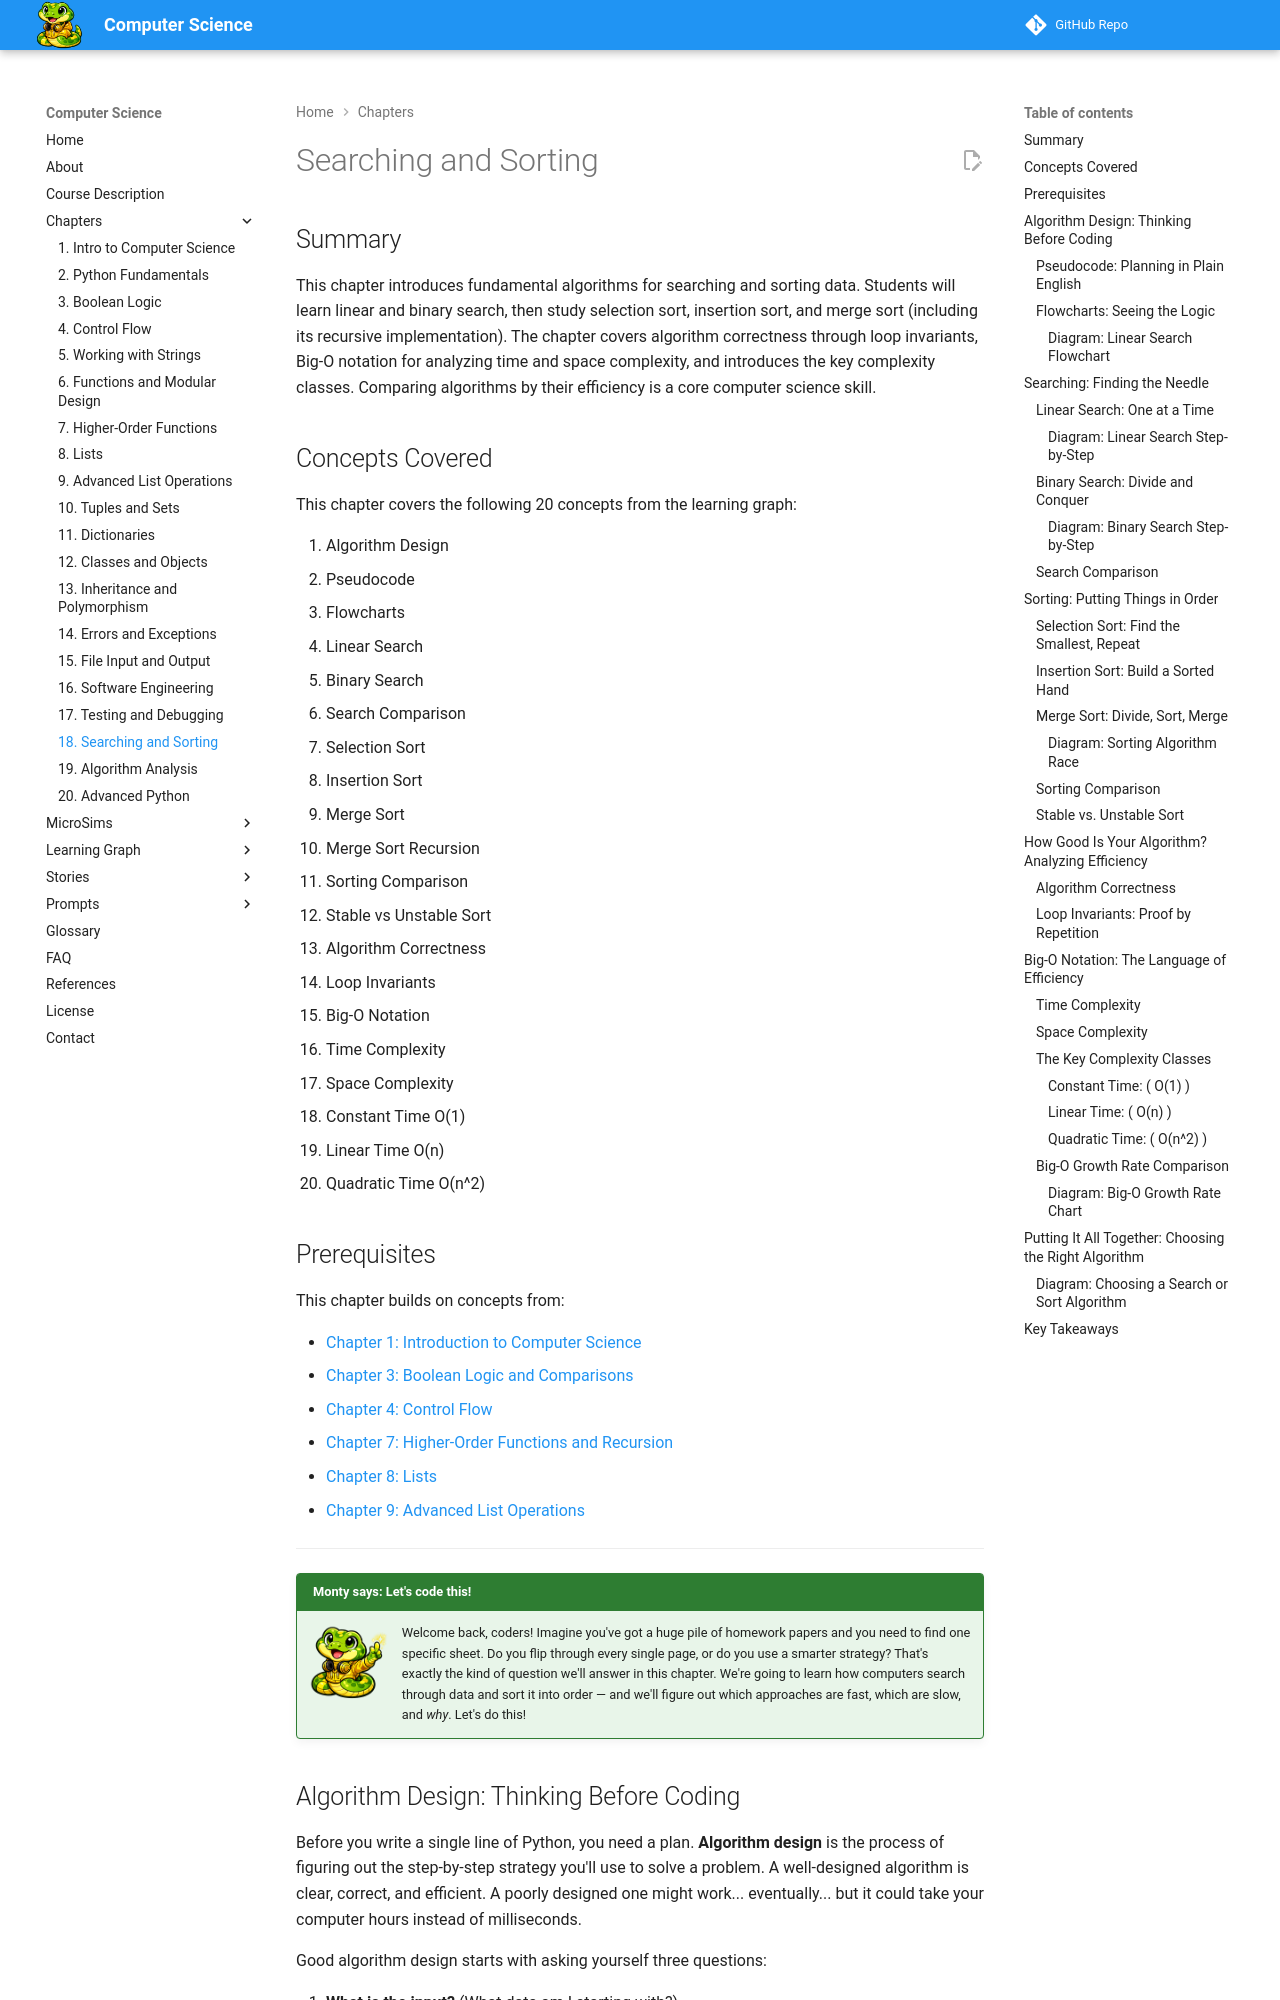

repository: dmccreary/computer-science · page: chapters/18-searching-and-sorting/index.html · generator: mkdocs

---
title: Searching and Sorting
description: Linear and binary search, selection sort, insertion sort, merge sort, Big-O notation, and algorithm complexity analysis.
generated_by: claude skill chapter-content-generator
date: 2026-02-11
version: 0.04
---

# Searching and Sorting

## Summary

This chapter introduces fundamental algorithms for searching and sorting data. Students will learn linear and binary search, then study selection sort, insertion sort, and merge sort (including its recursive implementation). The chapter covers algorithm correctness through loop invariants, Big-O notation for analyzing time and space complexity, and introduces the key complexity classes. Comparing algorithms by their efficiency is a core computer science skill.

## Concepts Covered

This chapter covers the following 20 concepts from the learning graph:

1. Algorithm Design
2. Pseudocode
3. Flowcharts
4. Linear Search
5. Binary Search
6. Search Comparison
7. Selection Sort
8. Insertion Sort
9. Merge Sort
10. Merge Sort Recursion
11. Sorting Comparison
12. Stable vs Unstable Sort
13. Algorithm Correctness
14. Loop Invariants
15. Big-O Notation
16. Time Complexity
17. Space Complexity
18. Constant Time O(1)
19. Linear Time O(n)
20. Quadratic Time O(n^2)

## Prerequisites

This chapter builds on concepts from:

- [Chapter 1: Introduction to Computer Science](../01-intro-to-computer-science/index.md)
- [Chapter 3: Boolean Logic and Comparisons](../03-boolean-logic/index.md)
- [Chapter 4: Control Flow](../04-control-flow/index.md)
- [Chapter 7: Higher-Order Functions and Recursion](../07-higher-order-functions-and-recursion/index.md)
- [Chapter 8: Lists](../08-lists/index.md)
- [Chapter 9: Advanced List Operations](../09-advanced-list-operations/index.md)

---

!!! mascot-welcome "Monty says: Let's code this!"
    ![Monty](../../img/monty-welcome.png){ align=left width="80" }
    Welcome back, coders! Imagine you've got a huge pile of homework papers and you need to find one specific sheet. Do you flip through every single page, or do you use a smarter strategy? That's exactly the kind of question we'll answer in this chapter. We're going to learn how computers search through data and sort it into order — and we'll figure out which approaches are fast, which are slow, and *why*. Let's do this!

## Algorithm Design: Thinking Before Coding

Before you write a single line of Python, you need a plan. **Algorithm design** is the process of figuring out the step-by-step strategy you'll use to solve a problem. A well-designed algorithm is clear, correct, and efficient. A poorly designed one might work... eventually... but it could take your computer hours instead of milliseconds.

Good algorithm design starts with asking yourself three questions:

1. **What is the input?** (What data am I starting with?)
2. **What is the desired output?** (What do I want the answer to look like?)
3. **What steps transform the input into the output?**

For example, if the problem is "find the largest number in a list," the input is the list, the output is the largest value, and the steps involve checking each number and keeping track of the biggest one you've seen so far.

### Pseudocode: Planning in Plain English

**Pseudocode** is a way to write out your algorithm in plain, human-readable language before translating it into Python (or any programming language). It looks like code, but it doesn't follow any strict syntax rules. The goal is to capture the *logic* without worrying about commas, colons, or indentation.

Here's pseudocode for finding the largest number:

```
SET max_value TO first element of the list
FOR each element in the list:
    IF element > max_value:
        SET max_value TO element
RETURN max_value
```

Notice how you can read it almost like English? That's the point. Pseudocode helps you focus on *what* to do before getting bogged down in *how* to say it in Python.
